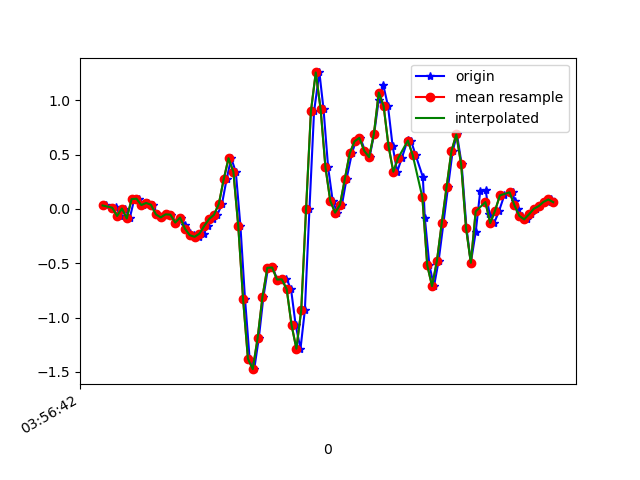

Data behind this chart, as committed beside it:
1618545402515, 1241078693881287, 0.0324566, 0.23648255, -0.00845511
1618545402541, 1241078712917703, 0.0068, -0.2314, -0.008455
1618545402556, 1241078731954103, 0.01657, 0.2267, -0.028
1618545402574, 1241078750990519, -0.06406, -0.1765, -0.01701
1618545402593, 1241078770026919, 0.004357, 0.3122, -0.04389
1618545402612, 1241078789043239, -0.08727, 0.01413, -0.001125
1618545402631, 1241078808077719, 0.0911, 0.2414, -0.03778
1618545402650, 1241078827087431, 0.09476, -0.1129, 0.009871
1618545402669, 1241078846121895, 0.03612, -0.1117, -0.03411
1618545402688, 1241078865156391, 0.05567, 0.07888, -0.00479
1618545402708, 1241078884190855, 0.03857, -0.1972, 0.01231
1618545402726, 1241078903175783, -0.0494, 0.2157, -0.0109
1618545402745, 1241078922207047, -0.0775, -0.207, 0.05263
1618545402765, 1241078941238279, -0.0494, 0.09232, -0.00479
1618545402783, 1241078960269511, -0.05184, 0.06544, 0.05263
1618545402802, 1241078979300743, -0.1251, -0.1203, 0.02698
1618545402822, 1241078998339175, -0.07872, 0.1424, -0.009677
1618545402840, 1241079017372103, -0.1435, -0.1642, 0.04408
1618545402859, 1241079036405031, -0.218, -0.2669, 0.009871
1618545402879, 1241079055437959, -0.2412, -0.05795, 0.009871
1618545402898, 1241079074470887, -0.2559, 0.1033, 0.01842
1618545402917, 1241079093510087, -0.2266, 0.1852, 0.07951
1618545402936, 1241079112543303, -0.1545, 0.2548, 0.2212
1618545402954, 1241079131576519, -0.09216, 0.3574, 0.3886
1618545402974, 1241079150609735, -0.05306, 0.4063, 0.5621
1618545402993, 1241079169618183, 0.04712, 0.3147, 0.705
1618545403012, 1241079188651399, 0.2731, 0.1632, 0.8272
1618545403031, 1241079207702535, 0.4674, 0.04589, 0.9738
1618545403050, 1241079226736391, 0.3416, -0.01642, 1.164
1618545403069, 1241079245770247, -0.1545, -0.04329, 1.379
1618545403088, 1241079264804103, -0.8276, -0.07995, 1.599
1618545403107, 1241079283837959, -1.377, -0.1361, 1.767
1618545403126, 1241079302862855, -1.474, -0.1716, 1.9
1618545403145, 1241079321896391, -1.188, -0.1398, 1.974
1618545403164, 1241079340929991, -0.8081, -0.07628, 2.012
1618545403183, 1241079359963527, -0.5418, 0.004354, 2.023
1618545403202, 1241079378997127, -0.5381, 0.07888, 2.009
1618545403221, 1241079398043975, -0.6493, 0.08621, 1.994
1618545403240, 1241079417077959, -0.6542, 0.06788, 1.961
1618545403259, 1241079436087111, -0.6407, 0.07888, 1.858
1618545403278, 1241079455121031, -0.7385, 0.1241, 1.719
1618545403297, 1241079474155015, -1.067, 0.1705, 1.52
1618545403317, 1241079493188999, -1.286, 0.1668, 1.305
1618545403335, 1241079512227655, -0.9315, 0.09232, 1.1
1618545403354, 1241079531261767, 6.916197E-4, 0.06178, 0.8468
1618545403373, 1241079550295815, 0.8987, 0.06178, 0.556
1618545403395, 1241079569329927, 1.257, 0.07277, 0.2469
1618545403412, 1241079588363975, 0.9194, 0.063, -0.08298
1618545403431, 1241079607392711, 0.3831, 0.03245, -0.3835
1618545403450, 1241079626426567, 0.07277, 0.01901, -0.6328
1618545403469, 1241079645460487, -0.03352, 0.03245, -0.849
1618545403488, 1241079664494471, 0.03857, 0.05933, -1.044
1618545403507, 1241079683528455, 0.2768, 0.08743, -1.234
1618545403529, 1241079702555911, 0.5114, 0.1155, -1.417
1618545403545, 1241079721589767, 0.6226, 0.1339, -1.626
1618545403564, 1241079740623623, 0.6543, 0.129, -1.823
1618545403583, 1241079759657351, 0.5358, 0.1045, -1.978
1618545403602, 1241079778691207, 0.4772, 0.07155, -2.044
1618545403621, 1241079797724935, 0.6922, 0.01779, -2.041
1618545403640, 1241079816751367, 1.006, -0.05185, -2.007
1618545403659, 1241079835785095, 1.137, -0.1166, -1.979
... 37 more rows
